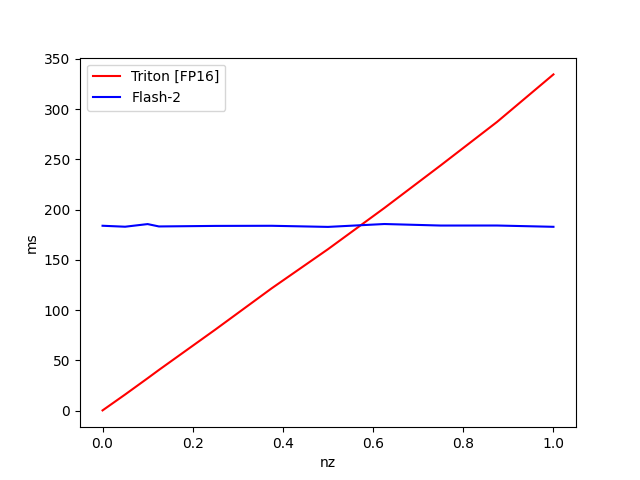

The data file committed next to this chart (first rows):
nz, Triton [FP16], Flash-2
1, 334.6, 183
0.875, 287.3, 184.2
0.75, 244.1, 184.2
0.625, 201.7, 185.7
0.5, 160.7, 182.9
0.375, 121.7, 184
0.25, 80.67, 183.8
0.125, 40.56, 183.3
0.1, 32.31, 185.7
0.05, 16.09, 183
0.000000, 0.3103, 184
